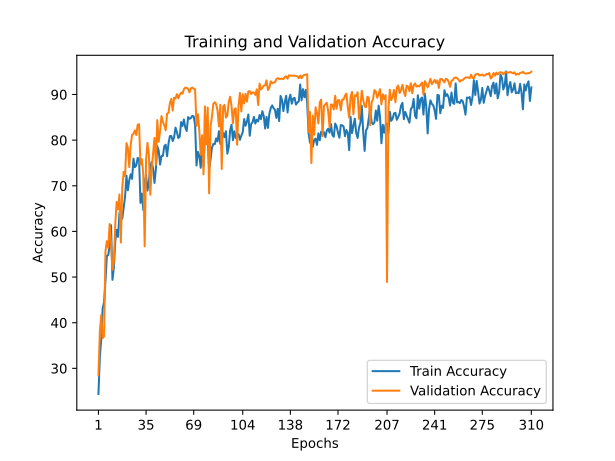

The file beside this chart, header and first rows:
train_accuracy; train_loss; valid_accuracy; valid_loss
24,3860; 2,0181; 28,4800; 2,0275
32,4760; 1,8391; 38,0500; 1,7390
36,4040; 1,7796; 41,6900; 1,5292
43,1520; 1,5773; 36,6000; 2,1692
44,4920; 1,5547; 37,0300; 2,5109
49,0920; 1,4378; 55,5900; 1,3210
54,6300; 1,2880; 57,8700; 1,2083
54,8040; 1,2839; 56,4500; 1,3257
57,0120; 1,2117; 61,6300; 1,1720
61,3640; 1,0968; 57,3200; 1,4342
49,3920; 1,4381; 51,5800; 1,3167
52,0340; 1,3645; 53,2700; 1,5769
57,8080; 1,2082; 61,5900; 1,2193
60,3480; 1,1357; 66,4500; 0,9622
58,8080; 1,1812; 64,8600; 1,1127
63,9820; 1,0362; 68,1100; 1,0008
64,8100; 1,0028; 57,5700; 1,4524
62,7880; 1,0718; 69,5000; 1,0564
65,2400; 0,9987; 73,0700; 0,8630
67,5720; 0,9240; 72,1100; 1,0075
72,2220; 0,7955; 79,3600; 0,6865
68,9960; 0,8940; 78,3200; 0,6499
71,2340; 0,8258; 74,0900; 0,8087
72,5120; 0,7872; 78,8500; 0,6530
71,5200; 0,8213; 81,1700; 0,5778
75,9560; 0,6989; 81,3700; 0,6022
74,0640; 0,7403; 82,1400; 0,5878
74,4300; 0,7314; 81,1200; 0,6073
76,1160; 0,6825; 83,3600; 0,5220
75,8700; 0,6901; 83,5000; 0,5435
66,2460; 0,9665; 74,6400; 0,8797
68,2940; 0,8991; 75,8300; 0,7688
64,6860; 1,0045; 72,4900; 0,8442
70,7560; 0,8456; 56,7300; 1,5585
72,3020; 0,8051; 75,7200; 0,7073
68,9320; 0,8930; 79,3900; 0,6284
70,9280; 0,8419; 76,7400; 0,7331
74,2820; 0,7350; 68,0400; 1,1789
75,2040; 0,7120; 73,5900; 0,9282
73,8080; 0,7586; 76,9500; 0,7295
70,6160; 0,8479; 80,5000; 0,6320
73,6600; 0,7522; 74,6500; 0,8907
78,7000; 0,6145; 84,3800; 0,5119
77,6900; 0,6466; 79,6500; 0,6891
74,6480; 0,7221; 82,0200; 0,5699
76,5260; 0,6728; 85,2600; 0,4672
76,5520; 0,6729; 84,0000; 0,5353
78,6600; 0,6109; 83,2800; 0,5102
79,0020; 0,6018; 82,1700; 0,5615
76,4620; 0,6750; 85,7900; 0,4360
79,2300; 0,6040; 85,9900; 0,4720
80,8840; 0,5529; 88,0900; 0,3849
80,9200; 0,5544; 89,0400; 0,3520
79,8020; 0,5798; 86,4800; 0,4531
80,6000; 0,5628; 89,2800; 0,3646
82,7420; 0,4899; 89,1300; 0,3477
81,7780; 0,5248; 90,0700; 0,3604
80,4500; 0,5581; 89,1600; 0,3768
80,7660; 0,5540; 89,9600; 0,3417
83,9460; 0,4619; 90,4000; 0,3215
... 250 more rows
